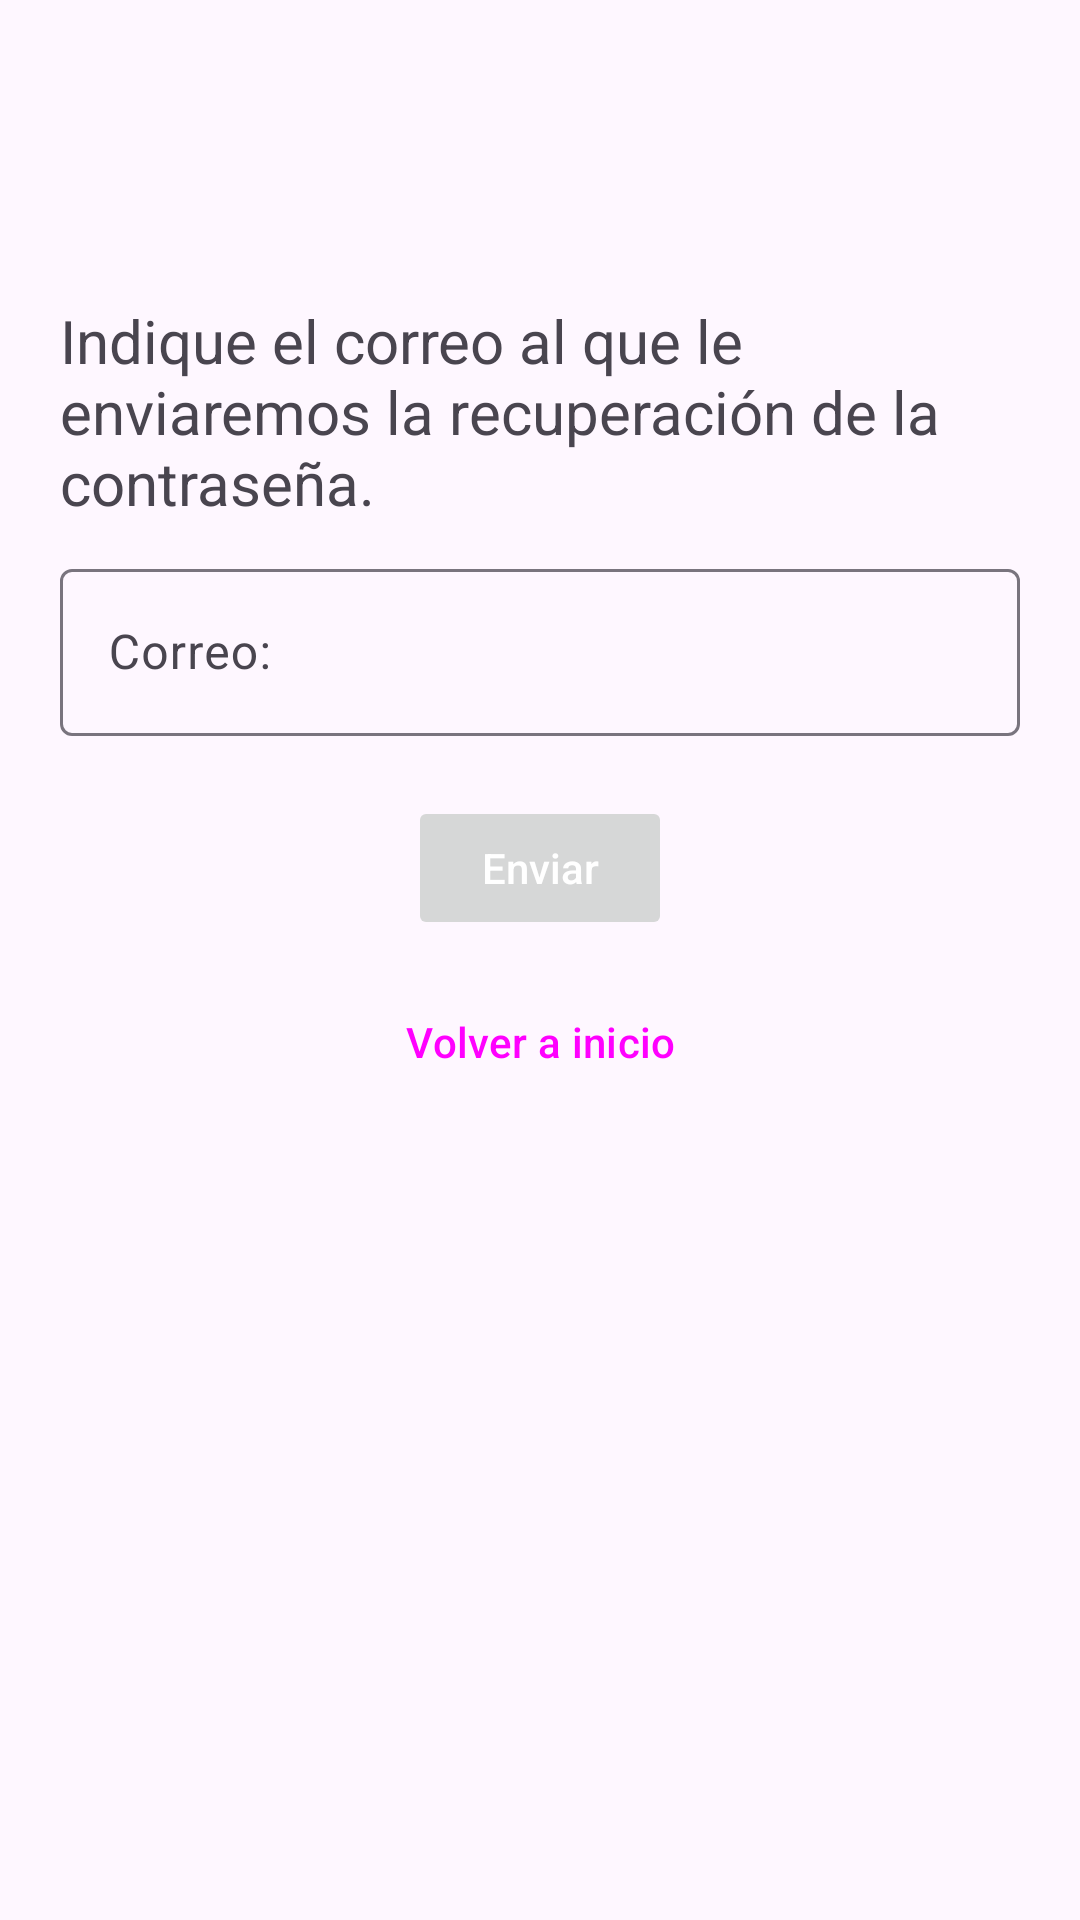

Write the Android layout XML for this screen, with the resource values it uses.
<!-- AndroidManifest.xml: application theme Theme.Iberdrola -->
<!-- res/layout/activity_reset_password.xml -->
<?xml version="1.0" encoding="utf-8"?>
<androidx.constraintlayout.widget.ConstraintLayout xmlns:android="http://schemas.android.com/apk/res/android"
    xmlns:app="http://schemas.android.com/apk/res-auto"
    xmlns:tools="http://schemas.android.com/tools"
    android:id="@+id/reset_passwordXML"
    android:layout_width="match_parent"
    android:layout_height="match_parent"
    tools:context=".ui.auth.LoginActivity">

    <ImageView
        android:id="@+id/iv_iberForgot"
        android:layout_width="200dp"
        android:layout_height="100dp"
        android:src="@drawable/iberdrola_logo"
        app:layout_constraintStart_toStartOf="parent"
        app:layout_constraintEnd_toEndOf="parent"
        app:layout_constraintTop_toTopOf="parent"
        android:contentDescription="@string/iberdrola"
        />

    <TextView
        android:id="@+id/txt_forgot"
        android:layout_width="wrap_content"
        android:layout_height="wrap_content"
        android:text="@string/forgotpasstxt"
        app:layout_constraintTop_toBottomOf="@id/iv_iberForgot"
        app:layout_constraintStart_toStartOf="parent"
        android:textSize="20sp"
        android:paddingStart="20dp"
        android:paddingEnd="20dp"
        />

    <com.google.android.material.textfield.TextInputLayout
        android:id="@+id/til_nameReset"
        android:layout_width="match_parent"
        android:layout_height="wrap_content"
        android:ems="15"
        android:layout_marginTop="10dp"
        android:layout_marginStart="20dp"
        android:layout_marginEnd="20dp"
        android:inputType="text"
        app:layout_constraintTop_toBottomOf="@id/txt_forgot"
        app:layout_constraintStart_toStartOf="parent"
        app:layout_constraintEnd_toEndOf="parent"
        >

    <EditText
        android:id="@+id/et_forgotpass"
        android:layout_width="match_parent"
        android:layout_height="wrap_content"
        android:hint="@string/correo"
        android:inputType="text"
        android:autofillHints="" />

    </com.google.android.material.textfield.TextInputLayout>

    <Button
        style="@style/botonIberdrola"
        android:id="@+id/bt_reset"
        android:layout_width="wrap_content"
        android:layout_height="wrap_content"
        android:layout_marginTop="20dp"
        android:text="@string/enviar"
        app:layout_constraintTop_toBottomOf="@id/til_nameReset"
        app:layout_constraintStart_toStartOf="parent"
        app:layout_constraintEnd_toEndOf="parent"
        />


    <Button
        style="@style/Widget.Material3.Button.OutlinedButton"
        app:strokeWidth="2dp"
        android:id="@+id/bt_cancel"
        android:layout_width="wrap_content"
        android:layout_height="wrap_content"
        android:text="@string/volver"
        android:layout_marginTop="10dp"
        app:layout_constraintTop_toBottomOf="@id/bt_reset"
        app:layout_constraintStart_toStartOf="parent"
        app:layout_constraintEnd_toEndOf="parent"
        />


</androidx.constraintlayout.widget.ConstraintLayout>
<!-- resources referenced by this layout -->
<resources>
  <string name="correo">Correo:</string>
  <string name="enviar">Enviar</string>
  <string name="forgotpasstxt">Indique el correo al que le enviaremos la recuperación de la contraseña.</string>
  <string name="iberdrola">¡Todo es mejor con Iberdrola!</string>
  <string name="volver">Volver a inicio</string>
  <style name="botonIberdrola">
      <item name="android:textAllCaps">false</item>
      <item name="android:layout_width">match_parent</item>
      <item name="android:layout_height">wrap_content</item>
      <item name="android:stateListAnimator">@null</item>
      <item name="android:textColor">@color/white</item>
      <item name="android:elevation">0dp</item>
      </style>
  <style name="Theme.Iberdrola" parent="Theme.Material3.DayNight.NoActionBar">
          <item name="colorPrimary">@color/green</item>
          <item name="colorSecondary">@color/green</item>
      </style>
  <color name="white">#FFFFFF</color>
  <color name="green">#8BC34A</color>
</resources>
